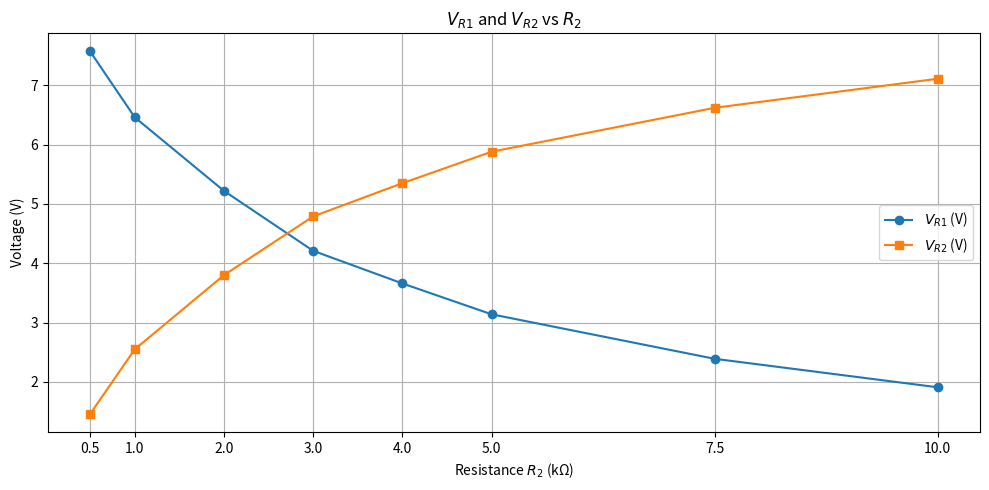
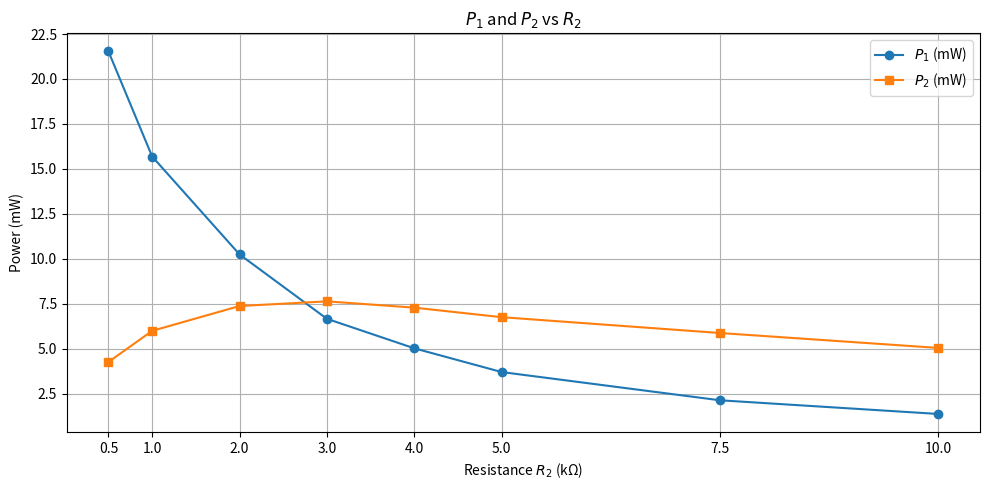

Generate these figures, in order, with matplotlib:
import matplotlib.pyplot as plt

# 실험 데이터: 부하 저항 R2(kΩ)에 따른 전압 및 전력
R2 = [0.5, 1.0, 2.0, 3.0, 4.0, 5.0, 7.5, 10.0]  # kΩ
VR1 = [7.57, 6.46, 5.22, 4.21, 3.66, 3.14, 2.39, 1.91]  # V
VR2 = [1.46, 2.55, 3.80, 4.79, 5.35, 5.88, 6.62, 7.11]  # V
P1 = [21.53, 15.69, 10.25, 6.67, 5.03, 3.71, 2.14, 1.38]  # mW
P2 = [4.27, 6.00, 7.38, 7.64, 7.29, 6.76, 5.88, 5.05]    # mW

# (1) VR1과 VR2를 R2에 대해 하나의 그래프로 출력
plt.figure(figsize=(10, 5))
plt.plot(R2, VR1, marker='o', label='$V_{R1}$ (V)')
plt.plot(R2, VR2, marker='s', label='$V_{R2}$ (V)')
plt.title('$V_{R1}$ and $V_{R2}$ vs $R_2$')
plt.xlabel('Resistance $R_2$ (kΩ)')
plt.ylabel('Voltage (V)')
plt.xticks(R2)
plt.grid(True)
plt.legend()
plt.tight_layout()
plt.show()

# (2) P1과 P2를 R2에 대해 하나의 그래프로 출력
plt.figure(figsize=(10, 5))
plt.plot(R2, P1, marker='o', label='$P_1$ (mW)')
plt.plot(R2, P2, marker='s', label='$P_2$ (mW)')
plt.title('$P_1$ and $P_2$ vs $R_2$')
plt.xlabel('Resistance $R_2$ (kΩ)')
plt.ylabel('Power (mW)')
plt.xticks(R2)
plt.grid(True)
plt.legend()
plt.tight_layout()
plt.show()
